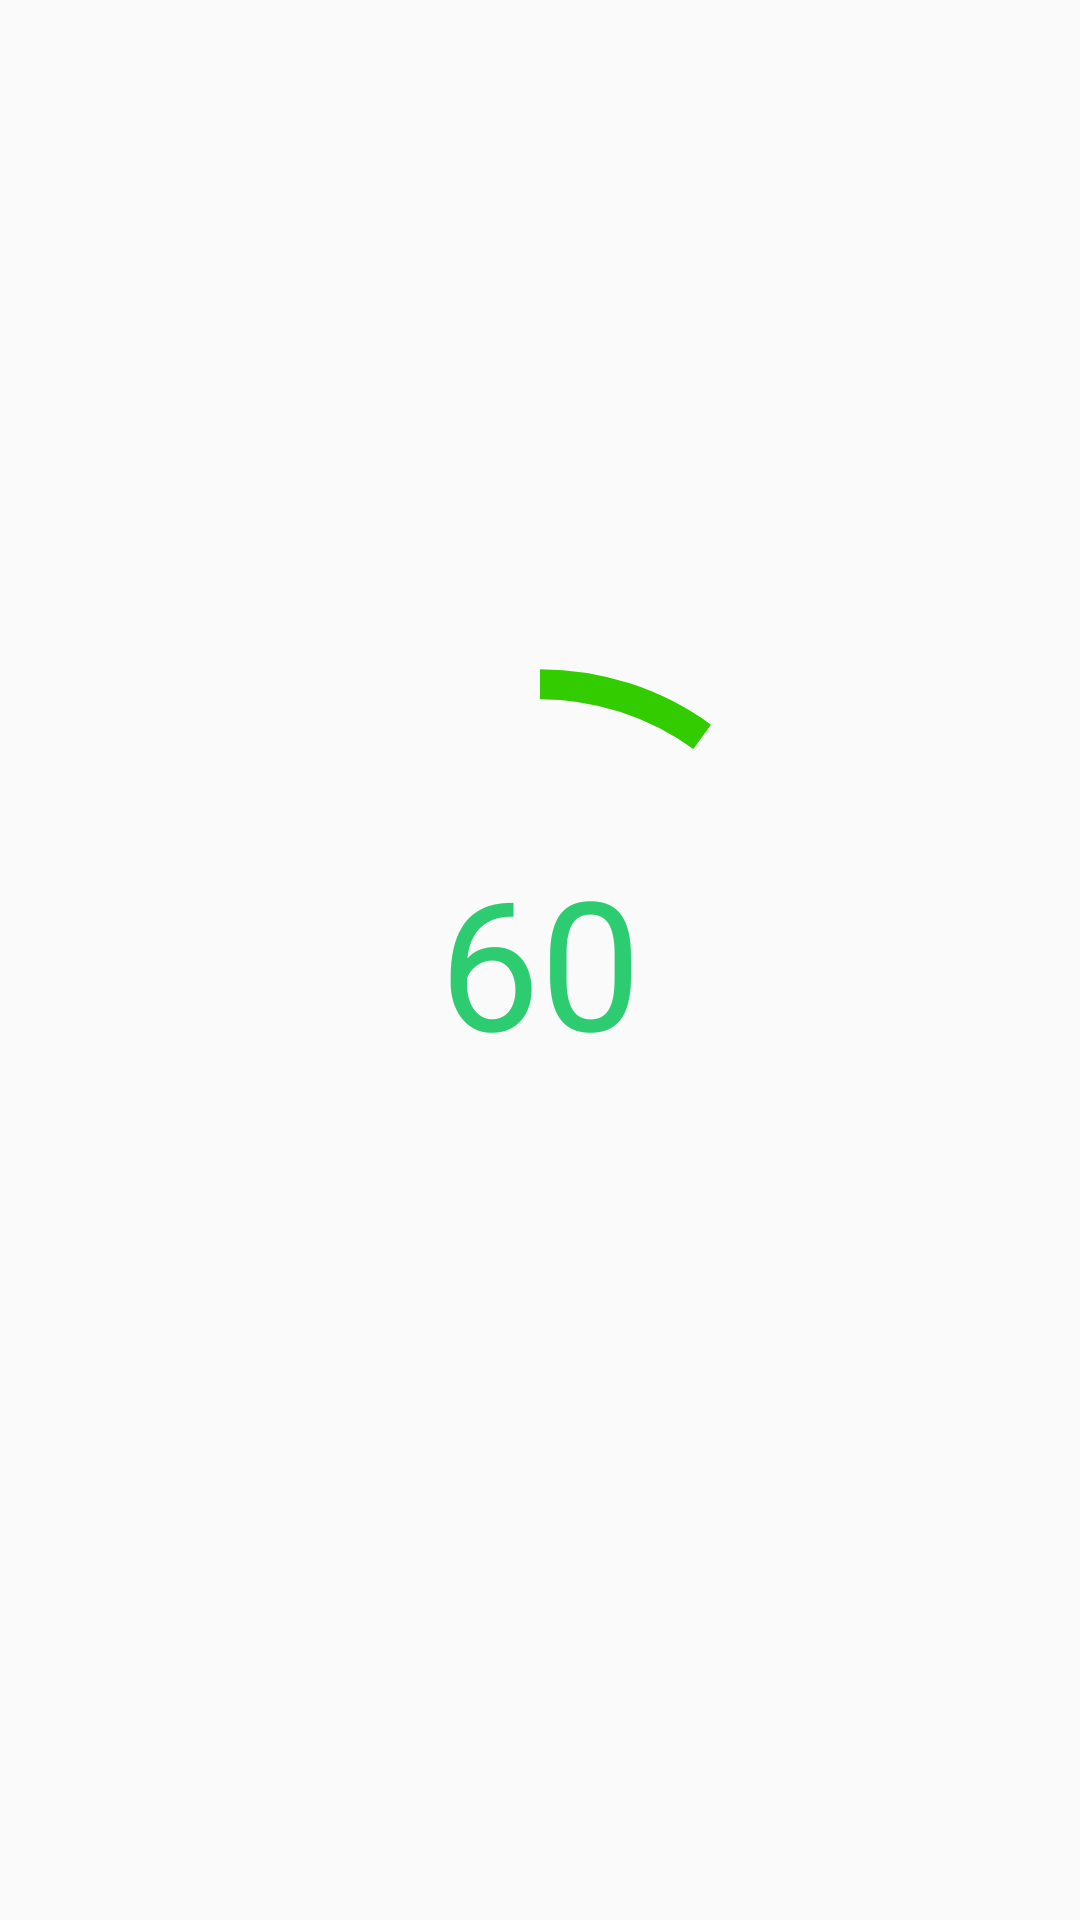

Here is an Android app screen rendered from its layout file. Give the layout XML and the strings, colors and styles it references.
<!-- AndroidManifest.xml: application theme AppTheme -->
<!-- res/layout/fragment_timer.xml -->
<?xml version="1.0" encoding="utf-8"?>
<RelativeLayout
  xmlns:android="http://schemas.android.com/apk/res/android"
  android:layout_width="wrap_content"
  android:layout_height="wrap_content"
  android:layout_gravity="center">


  <ProgressBar
    android:id="@+id/progress_bar_circle"
    style="?android:attr/progressBarStyleHorizontal"
    android:layout_width="200dp"
    android:layout_height="200dp"
    android:layout_centerInParent="true"
    android:background="@drawable/drawable_circle_dark_blue"
    android:indeterminate="false"
    android:max="1400"
    android:progress="140"
    android:progressDrawable="@drawable/drawable_circle_yellow"
    android:rotation="-90"/>


  <TextView
    android:id="@+id/txt_time_counter"
    android:layout_width="wrap_content"
    android:layout_height="wrap_content"
    android:layout_centerInParent="true"
    android:text="60"
    android:textColor="#2ecc71"
    android:textSize="60sp"/>

</RelativeLayout>
<!-- resources referenced by this layout -->
<resources>
  <!-- drawable drawable_circle_yellow (drawable) -->
  <?xml version="1.0" encoding="utf-8"?>
  <shape xmlns:android="http://schemas.android.com/apk/res/android"
         android:innerRadiusRatio="2.3"
         android:shape="ring"
         android:thickness="10dp"
         android:useLevel="true">
    <solid android:color="#33CC00 "/>
  </shape>
  <style name="AppTheme" parent="Base.Theme.AppCompat.Light.DarkActionBar">
      
      <item name="colorPrimary">@color/colorPrimary</item>
      <item name="colorPrimaryDark">@color/colorPrimaryDark</item>
      <item name="colorAccent">@color/colorAccent</item>
    </style>
  <color name="colorPrimary">#3F51B5</color>
  <color name="colorPrimaryDark">#303F9F</color>
  <color name="colorAccent">#FF4081</color>
</resources>
